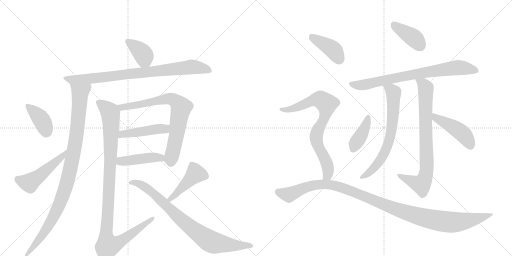
t = 0.00 s
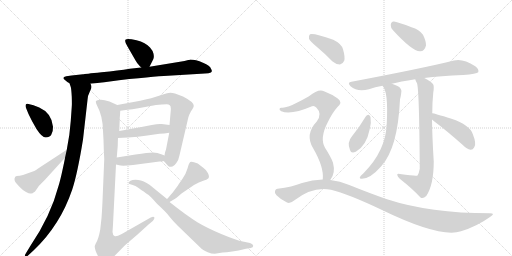
t = 3.10 s
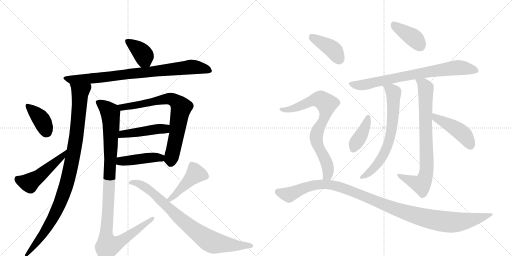
t = 6.20 s
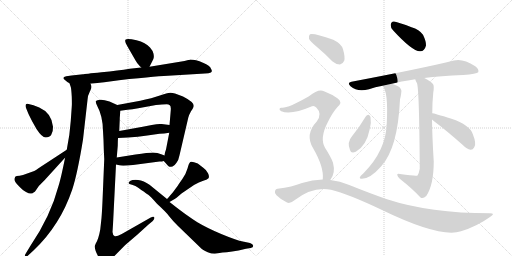
t = 9.29 s
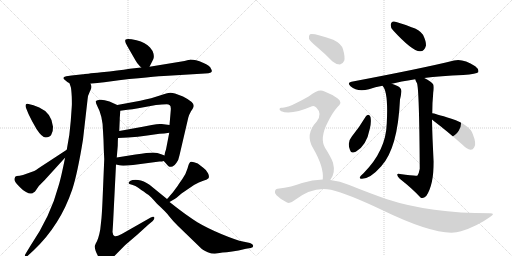
t = 12.39 s
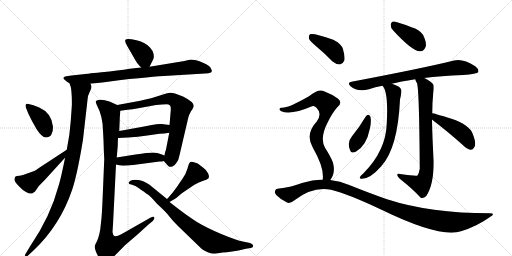
t = 15.49 s

The animated SVG that drew these frames (rendered in a browser with its animation timeline set to each time). Animation: 20 CSS @keyframes rules; one cycle of 15.49 s.

<svg version="1.1" viewBox="0 0 2048 1024" xmlns="http://www.w3.org/2000/svg">
  <g stroke="lightgray" stroke-dasharray="1,1" stroke-width="1" transform="scale(4, 4)">
    <line x1="0" y1="0" x2="256" y2="256"></line>
    <line x1="256" y1="0" x2="0" y2="256"></line>
    <line x1="128" y1="0" x2="128" y2="256"></line>
    <line x1="0" y1="128" x2="256" y2="128"></line>
    <line x1="256" y1="0" x2="512" y2="256"></line>
    <line x1="512" y1="0" x2="256" y2="256"></line>
    <line x1="384" y1="0" x2="384" y2="256"></line>
    <line x1="256" y1="128" x2="512" y2="128"></line>
  </g>
<g transform="scale(1, -1) translate(0, -850)">
   <style type="text/css">
    @keyframes keyframes0 {
      from {
       stroke: black;
       stroke-dashoffset: 384;
       stroke-width: 128;
       }
       56% {
       animation-timing-function: step-end;
       stroke: black;
       stroke-dashoffset: 0;
       stroke-width: 128;
       }
       to {
       stroke: black;
       stroke-width: 1024;
       }
       }
       #make-me-a-hanzi-animation-0 {
         animation: keyframes0 0.562500s both;
         animation-delay: 0.000000s;
         animation-timing-function: linear;
       }
    @keyframes keyframes1 {
      from {
       stroke: black;
       stroke-dashoffset: 835;
       stroke-width: 128;
       }
       73% {
       animation-timing-function: step-end;
       stroke: black;
       stroke-dashoffset: 0;
       stroke-width: 128;
       }
       to {
       stroke: black;
       stroke-width: 1024;
       }
       }
       #make-me-a-hanzi-animation-1 {
         animation: keyframes1 0.929525s both;
         animation-delay: 0.562500s;
         animation-timing-function: linear;
       }
    @keyframes keyframes2 {
      from {
       stroke: black;
       stroke-dashoffset: 1005;
       stroke-width: 128;
       }
       77% {
       animation-timing-function: step-end;
       stroke: black;
       stroke-dashoffset: 0;
       stroke-width: 128;
       }
       to {
       stroke: black;
       stroke-width: 1024;
       }
       }
       #make-me-a-hanzi-animation-2 {
         animation: keyframes2 1.067871s both;
         animation-delay: 1.492025s;
         animation-timing-function: linear;
       }
    @keyframes keyframes3 {
      from {
       stroke: black;
       stroke-dashoffset: 383;
       stroke-width: 128;
       }
       55% {
       animation-timing-function: step-end;
       stroke: black;
       stroke-dashoffset: 0;
       stroke-width: 128;
       }
       to {
       stroke: black;
       stroke-width: 1024;
       }
       }
       #make-me-a-hanzi-animation-3 {
         animation: keyframes3 0.561686s both;
         animation-delay: 2.559896s;
         animation-timing-function: linear;
       }
    @keyframes keyframes4 {
      from {
       stroke: black;
       stroke-dashoffset: 499;
       stroke-width: 128;
       }
       62% {
       animation-timing-function: step-end;
       stroke: black;
       stroke-dashoffset: 0;
       stroke-width: 128;
       }
       to {
       stroke: black;
       stroke-width: 1024;
       }
       }
       #make-me-a-hanzi-animation-4 {
         animation: keyframes4 0.656087s both;
         animation-delay: 3.121582s;
         animation-timing-function: linear;
       }
    @keyframes keyframes5 {
      from {
       stroke: black;
       stroke-dashoffset: 750;
       stroke-width: 128;
       }
       71% {
       animation-timing-function: step-end;
       stroke: black;
       stroke-dashoffset: 0;
       stroke-width: 128;
       }
       to {
       stroke: black;
       stroke-width: 1024;
       }
       }
       #make-me-a-hanzi-animation-5 {
         animation: keyframes5 0.860352s both;
         animation-delay: 3.777669s;
         animation-timing-function: linear;
       }
    @keyframes keyframes6 {
      from {
       stroke: black;
       stroke-dashoffset: 456;
       stroke-width: 128;
       }
       60% {
       animation-timing-function: step-end;
       stroke: black;
       stroke-dashoffset: 0;
       stroke-width: 128;
       }
       to {
       stroke: black;
       stroke-width: 1024;
       }
       }
       #make-me-a-hanzi-animation-6 {
         animation: keyframes6 0.621094s both;
         animation-delay: 4.638021s;
         animation-timing-function: linear;
       }
    @keyframes keyframes7 {
      from {
       stroke: black;
       stroke-dashoffset: 439;
       stroke-width: 128;
       }
       59% {
       animation-timing-function: step-end;
       stroke: black;
       stroke-dashoffset: 0;
       stroke-width: 128;
       }
       to {
       stroke: black;
       stroke-width: 1024;
       }
       }
       #make-me-a-hanzi-animation-7 {
         animation: keyframes7 0.607259s both;
         animation-delay: 5.259115s;
         animation-timing-function: linear;
       }
    @keyframes keyframes8 {
      from {
       stroke: black;
       stroke-dashoffset: 1067;
       stroke-width: 128;
       }
       78% {
       animation-timing-function: step-end;
       stroke: black;
       stroke-dashoffset: 0;
       stroke-width: 128;
       }
       to {
       stroke: black;
       stroke-width: 1024;
       }
       }
       #make-me-a-hanzi-animation-8 {
         animation: keyframes8 1.118327s both;
         animation-delay: 5.866374s;
         animation-timing-function: linear;
       }
    @keyframes keyframes9 {
      from {
       stroke: black;
       stroke-dashoffset: 445;
       stroke-width: 128;
       }
       59% {
       animation-timing-function: step-end;
       stroke: black;
       stroke-dashoffset: 0;
       stroke-width: 128;
       }
       to {
       stroke: black;
       stroke-width: 1024;
       }
       }
       #make-me-a-hanzi-animation-9 {
         animation: keyframes9 0.612142s both;
         animation-delay: 6.984701s;
         animation-timing-function: linear;
       }
    @keyframes keyframes10 {
      from {
       stroke: black;
       stroke-dashoffset: 823;
       stroke-width: 128;
       }
       73% {
       animation-timing-function: step-end;
       stroke: black;
       stroke-dashoffset: 0;
       stroke-width: 128;
       }
       to {
       stroke: black;
       stroke-width: 1024;
       }
       }
       #make-me-a-hanzi-animation-10 {
         animation: keyframes10 0.919759s both;
         animation-delay: 7.596842s;
         animation-timing-function: linear;
       }
    @keyframes keyframes11 {
      from {
       stroke: black;
       stroke-dashoffset: 396;
       stroke-width: 128;
       }
       56% {
       animation-timing-function: step-end;
       stroke: black;
       stroke-dashoffset: 0;
       stroke-width: 128;
       }
       to {
       stroke: black;
       stroke-width: 1024;
       }
       }
       #make-me-a-hanzi-animation-11 {
         animation: keyframes11 0.572266s both;
         animation-delay: 8.516602s;
         animation-timing-function: linear;
       }
    @keyframes keyframes12 {
      from {
       stroke: black;
       stroke-dashoffset: 766;
       stroke-width: 128;
       }
       71% {
       animation-timing-function: step-end;
       stroke: black;
       stroke-dashoffset: 0;
       stroke-width: 128;
       }
       to {
       stroke: black;
       stroke-width: 1024;
       }
       }
       #make-me-a-hanzi-animation-12 {
         animation: keyframes12 0.873372s both;
         animation-delay: 9.088867s;
         animation-timing-function: linear;
       }
    @keyframes keyframes13 {
      from {
       stroke: black;
       stroke-dashoffset: 685;
       stroke-width: 128;
       }
       69% {
       animation-timing-function: step-end;
       stroke: black;
       stroke-dashoffset: 0;
       stroke-width: 128;
       }
       to {
       stroke: black;
       stroke-width: 1024;
       }
       }
       #make-me-a-hanzi-animation-13 {
         animation: keyframes13 0.807454s both;
         animation-delay: 9.962240s;
         animation-timing-function: linear;
       }
    @keyframes keyframes14 {
      from {
       stroke: black;
       stroke-dashoffset: 792;
       stroke-width: 128;
       }
       72% {
       animation-timing-function: step-end;
       stroke: black;
       stroke-dashoffset: 0;
       stroke-width: 128;
       }
       to {
       stroke: black;
       stroke-width: 1024;
       }
       }
       #make-me-a-hanzi-animation-14 {
         animation: keyframes14 0.894531s both;
         animation-delay: 10.769694s;
         animation-timing-function: linear;
       }
    @keyframes keyframes15 {
      from {
       stroke: black;
       stroke-dashoffset: 397;
       stroke-width: 128;
       }
       56% {
       animation-timing-function: step-end;
       stroke: black;
       stroke-dashoffset: 0;
       stroke-width: 128;
       }
       to {
       stroke: black;
       stroke-width: 1024;
       }
       }
       #make-me-a-hanzi-animation-15 {
         animation: keyframes15 0.573079s both;
         animation-delay: 11.664225s;
         animation-timing-function: linear;
       }
    @keyframes keyframes16 {
      from {
       stroke: black;
       stroke-dashoffset: 458;
       stroke-width: 128;
       }
       60% {
       animation-timing-function: step-end;
       stroke: black;
       stroke-dashoffset: 0;
       stroke-width: 128;
       }
       to {
       stroke: black;
       stroke-width: 1024;
       }
       }
       #make-me-a-hanzi-animation-16 {
         animation: keyframes16 0.622721s both;
         animation-delay: 12.237305s;
         animation-timing-function: linear;
       }
    @keyframes keyframes17 {
      from {
       stroke: black;
       stroke-dashoffset: 407;
       stroke-width: 128;
       }
       57% {
       animation-timing-function: step-end;
       stroke: black;
       stroke-dashoffset: 0;
       stroke-width: 128;
       }
       to {
       stroke: black;
       stroke-width: 1024;
       }
       }
       #make-me-a-hanzi-animation-17 {
         animation: keyframes17 0.581217s both;
         animation-delay: 12.860026s;
         animation-timing-function: linear;
       }
    @keyframes keyframes18 {
      from {
       stroke: black;
       stroke-dashoffset: 769;
       stroke-width: 128;
       }
       71% {
       animation-timing-function: step-end;
       stroke: black;
       stroke-dashoffset: 0;
       stroke-width: 128;
       }
       to {
       stroke: black;
       stroke-width: 1024;
       }
       }
       #make-me-a-hanzi-animation-18 {
         animation: keyframes18 0.875814s both;
         animation-delay: 13.441243s;
         animation-timing-function: linear;
       }
    @keyframes keyframes19 {
      from {
       stroke: black;
       stroke-dashoffset: 1131;
       stroke-width: 128;
       }
       79% {
       animation-timing-function: step-end;
       stroke: black;
       stroke-dashoffset: 0;
       stroke-width: 128;
       }
       to {
       stroke: black;
       stroke-width: 1024;
       }
       }
       #make-me-a-hanzi-animation-19 {
         animation: keyframes19 1.170410s both;
         animation-delay: 14.317057s;
         animation-timing-function: linear;
       }
</style>
<path d="M 598 583 L 613 613 Q 617 621 614 635 Q 611 648 600 660 Q 583 680 546 689 Q 509 698 503 692 Q 496 686 510 664 L 544 605 Q 545 604 548 599 Q 551 594 565 580 C 586 559 586 559 598 583 Z" fill="lightgray"></path> 
<path d="M 753 610 L 738 606 L 598 583 L 565 580 L 519 575 Q 474 568 406 561 Q 338 554 332 553 L 286 548 L 265 545 Q 244 541 261 529 Q 269 521 278 517 L 362 515 L 417 521 L 476 529 Q 519 535 554 537 Q 620 544 655 546 L 820 556 Q 836 556 843.5 560 Q 851 564 844 575 Q 841 587 812 599.5 Q 783 612 760 612 Q 758 610 753 610 Z" fill="lightgray"></path> 
<path d="M 278 517 L 283 502 Q 285 497 287 464 Q 288 430 287 423 L 283 366 Q 279 308 267 251 L 260 219 Q 259 211 250 170 Q 241 128 234 106 Q 202 -16 120 -136 L 103 -164 Q 97 -173 101 -177 Q 104 -180 110 -174 L 136 -150 Q 241 -50 289 92 Q 310 156 332 292 L 350 450 Q 351 469 359 483 Q 366 497 366 502 Q 366 507 362 515 C 360 545 270 546 278 517 Z" fill="lightgray"></path> 
<path d="M 114 434 Q 102 438 102 427 Q 102 422 105 416 L 114 394 L 129 364 L 146 334 Q 168 300 183 300 Q 198 300 205 311 Q 213 326 212 343 Q 207 398 157 420 L 134 429 L 114 434 Z" fill="lightgray"></path> 
<path d="M 267 251 L 157 179 Q 142 168 137 166 L 92 150 Q 78 146 67 146 Q 59 146 58 135 Q 56 124 75 106 Q 93 87 106 81 Q 117 74 125 76 Q 132 77 134 80 Q 140 82 143 88 L 156 107 Q 162 112 165 116 L 179 130 L 260 219 C 280 241 292 267 267 251 Z" fill="lightgray"></path> 
<path d="M 655 206 L 672 187 Q 676 183 678 183 Q 680 182 690 184 Q 699 188 706 199 Q 714 208 718 229 L 753 379 Q 754 387 764 405 Q 775 421 775 427 Q 775 442 732 464 L 700 476 Q 678 484 655 473 Q 601 455 561 447 L 469 430 C 439 425 451 403 481 407 L 510 411 Q 528 413 553 417 L 624 430 Q 650 432 667 433 Q 683 433 683 418 Q 684 416 682 396 L 678 350 L 677 319 L 664 252 L 660 240 L 658 228 C 654 207 654 207 655 206 Z" fill="lightgray"></path> 
<path d="M 472 298 L 512 300 Q 552 302 589 308 L 638 315 Q 656 315 677 319 C 707 324 708 346 678 350 L 647 354 Q 635 356 607 350 L 571 343 L 477 326 C 447 321 442 297 472 298 Z" fill="lightgray"></path> 
<path d="M 638 204 Q 649 204 655 206 C 684 212 686 217 658 228 L 645 233 Q 630 240 612 240 Q 593 240 542 232 L 467 220 C 437 215 435 199 464 192 L 477 189 Q 487 185 532 190 L 638 204 Z" fill="lightgray"></path> 
<path d="M 469 430 L 438 444 Q 414 452 401 451 Q 387 450 384 446 Q 381 441 389 426 Q 411 386 412 326 L 414 290 Q 415 245 417 214 L 410 46 Q 408 2 406 -22 L 401 -68 Q 394 -107 383 -124 L 379 -134 Q 378 -148 394 -178 Q 410 -207 420 -206 Q 426 -206 435 -197 L 501 -130 L 550 -88 L 594 -48 L 611 -34 Q 620 -25 617 -19 Q 614 -14 603 -20 L 487 -86 Q 464 -98 458 -94 Q 451 -90 450 -78 L 452 -48 L 464 192 L 467 220 L 471 267 Q 471 286 472 298 L 477 326 L 479 373 L 479 378 L 480 390 L 481 407 C 482 424 482 424 469 430 Z" fill="lightgray"></path> 
<path d="M 678 42 L 697 53 Q 701 54 726 76 L 776 110 Q 796 121 813 127 Q 827 130 833 136 Q 839 142 832 157 Q 824 172 813 179 L 791 196 Q 767 206 761 202 Q 755 197 750 176 Q 744 155 730 135 Q 716 115 711 107 L 691 80 Q 670 56 668 54 C 648 32 652 27 678 42 Z" fill="lightgray"></path> 
<path d="M 668 54 L 598 111 Q 575 129 552.5 130.5 Q 530 132 522 127 Q 514 122 514 118 Q 514 114 528 111 Q 542 108 554.5 98.5 Q 567 89 571.5 86.5 Q 576 84 581 79.5 Q 586 75 593 71.5 Q 600 68 628 35 Q 662 4 677.5 -15.5 Q 693 -35 712 -54 L 800 -139 Q 808 -149 831 -158.5 Q 854 -168 872 -163 L 890 -160 Q 920 -160 984 -145 L 1003 -142 Q 1013 -141 1013 -133 Q 1012 -126 1000 -122 L 976 -117 Q 941 -109 885 -85.5 Q 829 -62 789.5 -38.5 Q 750 -15 678 42 L 668 54 Z" fill="lightgray"></path> 
<path d="M 1572 729 Q 1650 644 1680 645 Q 1698 644 1704 668 Q 1705 684 1692 711 Q 1677 732 1646 741 Q 1597 760 1576 764 Q 1564 765 1563 750 Q 1562 740 1572 729 Z" fill="lightgray"></path> 
<path d="M 1697 538 Q 1761 547 1853 550 Q 1907 554 1913 561 Q 1917 573 1901 585 Q 1850 618 1816 608 Q 1696 578 1406 523 Q 1387 520 1402 505 Q 1430 480 1476 493 Q 1500 502 1530 507 L 1567 515 Q 1600 524 1661 533 L 1697 538 Z" fill="lightgray"></path> 
<path d="M 1530 507 Q 1554 483 1547 356 Q 1544 248 1454 157 Q 1442 147 1439 140 Q 1438 134 1448 135 Q 1481 135 1525 185 Q 1591 257 1600 452 Q 1604 468 1605 479 Q 1609 495 1592 505 Q 1577 512 1567 515 C 1539 525 1514 532 1530 507 Z" fill="lightgray"></path> 
<path d="M 1729 397 Q 1729 440 1733 479 Q 1737 503 1733 512 Q 1726 524 1697 538 C 1671 552 1649 561 1661 533 Q 1662 527 1668 517 Q 1677 493 1679 175 Q 1676 157 1670 148 Q 1664 145 1600 154 Q 1588 157 1589 150 Q 1590 143 1599 135 Q 1650 95 1682 60 Q 1692 53 1705 66 Q 1735 111 1735 204 Q 1729 298 1728 372 L 1729 397 Z" fill="lightgray"></path> 
<path d="M 1463 384 Q 1438 342 1408 305 Q 1387 281 1400 250 Q 1404 234 1423 243 Q 1466 267 1479 334 Q 1486 361 1482 382 Q 1479 389 1474 391 Q 1467 391 1463 384 Z" fill="lightgray"></path> 
<path d="M 1728 372 Q 1729 371 1735 366 Q 1787 327 1850 271 Q 1868 253 1882 251 Q 1891 250 1897 261 Q 1907 274 1891 314 Q 1879 350 1806 375 Q 1736 397 1729 397 C 1699 402 1705 392 1728 372 Z" fill="lightgray"></path> 
<path d="M 1268 662 Q 1298 637 1329 605 Q 1344 592 1360 592 Q 1370 593 1377 607 Q 1381 622 1372 653 Q 1366 675 1333 691 Q 1254 719 1240 713 Q 1234 709 1236 695 Q 1240 685 1268 662 Z" fill="lightgray"></path> 
<path d="M 1321 130 Q 1343 157 1332 199 Q 1325 220 1300 259 Q 1278 298 1311 361 Q 1330 400 1350 422 Q 1372 441 1351 456 Q 1330 472 1296 485 Q 1275 497 1236 465 Q 1152 417 1127 419 Q 1120 420 1118 414 Q 1117 410 1125 405 Q 1164 389 1248 425 Q 1257 429 1266 419 Q 1290 395 1267 364 Q 1219 313 1252 258 Q 1297 180 1291 132 C 1290 102 1305 105 1321 130 Z" fill="lightgray"></path> 
<path d="M 1291 132 Q 1249 132 1208 118 Q 1169 102 1110 95 Q 1103 95 1100 86 Q 1097 79 1106 69 Q 1124 51 1148 40 Q 1160 34 1178 49 Q 1251 106 1324 91 Q 1391 75 1526 11 Q 1761 -103 1844 -75 Q 1907 -56 1960 -18 Q 1984 -3 1960 -3 Q 1720 -3 1548 53 Q 1479 77 1397 110 Q 1360 126 1321 130 L 1291 132 Z" fill="lightgray"></path> 
      <clipPath id="make-me-a-hanzi-clip-0">
      <path d="M 598 583 L 613 613 Q 617 621 614 635 Q 611 648 600 660 Q 583 680 546 689 Q 509 698 503 692 Q 496 686 510 664 L 544 605 Q 545 604 548 599 Q 551 594 565 580 C 586 559 586 559 598 583 Z" fill="lightgray"></path>
      </clipPath>
      <path clip-path="url(#make-me-a-hanzi-clip-0)" d="M 509 686 L 569 638 L 592 592 " fill="none" id="make-me-a-hanzi-animation-0" stroke-dasharray="256 512" stroke-linecap="round"></path>

      <clipPath id="make-me-a-hanzi-clip-1">
      <path d="M 753 610 L 738 606 L 598 583 L 565 580 L 519 575 Q 474 568 406 561 Q 338 554 332 553 L 286 548 L 265 545 Q 244 541 261 529 Q 269 521 278 517 L 362 515 L 417 521 L 476 529 Q 519 535 554 537 Q 620 544 655 546 L 820 556 Q 836 556 843.5 560 Q 851 564 844 575 Q 841 587 812 599.5 Q 783 612 760 612 Q 758 610 753 610 Z" fill="lightgray"></path>
      </clipPath>
      <path clip-path="url(#make-me-a-hanzi-clip-1)" d="M 262 537 L 281 532 L 380 537 L 764 582 L 811 577 L 836 568 " fill="none" id="make-me-a-hanzi-animation-1" stroke-dasharray="707 1414" stroke-linecap="round"></path>

      <clipPath id="make-me-a-hanzi-clip-2">
      <path d="M 278 517 L 283 502 Q 285 497 287 464 Q 288 430 287 423 L 283 366 Q 279 308 267 251 L 260 219 Q 259 211 250 170 Q 241 128 234 106 Q 202 -16 120 -136 L 103 -164 Q 97 -173 101 -177 Q 104 -180 110 -174 L 136 -150 Q 241 -50 289 92 Q 310 156 332 292 L 350 450 Q 351 469 359 483 Q 366 497 366 502 Q 366 507 362 515 C 360 545 270 546 278 517 Z" fill="lightgray"></path>
      </clipPath>
      <path clip-path="url(#make-me-a-hanzi-clip-2)" d="M 285 511 L 320 481 L 319 446 L 303 286 L 273 139 L 249 62 L 205 -35 L 163 -100 L 104 -171 " fill="none" id="make-me-a-hanzi-animation-2" stroke-dasharray="877 1754" stroke-linecap="round"></path>

      <clipPath id="make-me-a-hanzi-clip-3">
      <path d="M 114 434 Q 102 438 102 427 Q 102 422 105 416 L 114 394 L 129 364 L 146 334 Q 168 300 183 300 Q 198 300 205 311 Q 213 326 212 343 Q 207 398 157 420 L 134 429 L 114 434 Z" fill="lightgray"></path>
      </clipPath>
      <path clip-path="url(#make-me-a-hanzi-clip-3)" d="M 112 424 L 165 373 L 185 323 " fill="none" id="make-me-a-hanzi-animation-3" stroke-dasharray="255 510" stroke-linecap="round"></path>

      <clipPath id="make-me-a-hanzi-clip-4">
      <path d="M 267 251 L 157 179 Q 142 168 137 166 L 92 150 Q 78 146 67 146 Q 59 146 58 135 Q 56 124 75 106 Q 93 87 106 81 Q 117 74 125 76 Q 132 77 134 80 Q 140 82 143 88 L 156 107 Q 162 112 165 116 L 179 130 L 260 219 C 280 241 292 267 267 251 Z" fill="lightgray"></path>
      </clipPath>
      <path clip-path="url(#make-me-a-hanzi-clip-4)" d="M 71 133 L 118 119 L 251 227 L 261 247 " fill="none" id="make-me-a-hanzi-animation-4" stroke-dasharray="371 742" stroke-linecap="round"></path>

      <clipPath id="make-me-a-hanzi-clip-5">
      <path d="M 655 206 L 672 187 Q 676 183 678 183 Q 680 182 690 184 Q 699 188 706 199 Q 714 208 718 229 L 753 379 Q 754 387 764 405 Q 775 421 775 427 Q 775 442 732 464 L 700 476 Q 678 484 655 473 Q 601 455 561 447 L 469 430 C 439 425 451 403 481 407 L 510 411 Q 528 413 553 417 L 624 430 Q 650 432 667 433 Q 683 433 683 418 Q 684 416 682 396 L 678 350 L 677 319 L 664 252 L 660 240 L 658 228 C 654 207 654 207 655 206 Z" fill="lightgray"></path>
      </clipPath>
      <path clip-path="url(#make-me-a-hanzi-clip-5)" d="M 477 427 L 488 420 L 679 455 L 696 450 L 722 425 L 708 318 L 683 195 " fill="none" id="make-me-a-hanzi-animation-5" stroke-dasharray="622 1244" stroke-linecap="round"></path>

      <clipPath id="make-me-a-hanzi-clip-6">
      <path d="M 472 298 L 512 300 Q 552 302 589 308 L 638 315 Q 656 315 677 319 C 707 324 708 346 678 350 L 647 354 Q 635 356 607 350 L 571 343 L 477 326 C 447 321 442 297 472 298 Z" fill="lightgray"></path>
      </clipPath>
      <path clip-path="url(#make-me-a-hanzi-clip-6)" d="M 478 304 L 490 314 L 660 334 L 669 343 " fill="none" id="make-me-a-hanzi-animation-6" stroke-dasharray="328 656" stroke-linecap="round"></path>

      <clipPath id="make-me-a-hanzi-clip-7">
      <path d="M 638 204 Q 649 204 655 206 C 684 212 686 217 658 228 L 645 233 Q 630 240 612 240 Q 593 240 542 232 L 467 220 C 437 215 435 199 464 192 L 477 189 Q 487 185 532 190 L 638 204 Z" fill="lightgray"></path>
      </clipPath>
      <path clip-path="url(#make-me-a-hanzi-clip-7)" d="M 472 198 L 483 205 L 608 220 L 634 220 L 650 212 " fill="none" id="make-me-a-hanzi-animation-7" stroke-dasharray="311 622" stroke-linecap="round"></path>

      <clipPath id="make-me-a-hanzi-clip-8">
      <path d="M 469 430 L 438 444 Q 414 452 401 451 Q 387 450 384 446 Q 381 441 389 426 Q 411 386 412 326 L 414 290 Q 415 245 417 214 L 410 46 Q 408 2 406 -22 L 401 -68 Q 394 -107 383 -124 L 379 -134 Q 378 -148 394 -178 Q 410 -207 420 -206 Q 426 -206 435 -197 L 501 -130 L 550 -88 L 594 -48 L 611 -34 Q 620 -25 617 -19 Q 614 -14 603 -20 L 487 -86 Q 464 -98 458 -94 Q 451 -90 450 -78 L 452 -48 L 464 192 L 467 220 L 471 267 Q 471 286 472 298 L 477 326 L 479 373 L 479 378 L 480 390 L 481 407 C 482 424 482 424 469 430 Z" fill="lightgray"></path>
      </clipPath>
      <path clip-path="url(#make-me-a-hanzi-clip-8)" d="M 390 442 L 413 428 L 442 397 L 443 230 L 424 -82 L 431 -133 L 478 -118 L 610 -25 " fill="none" id="make-me-a-hanzi-animation-8" stroke-dasharray="939 1878" stroke-linecap="round"></path>

      <clipPath id="make-me-a-hanzi-clip-9">
      <path d="M 678 42 L 697 53 Q 701 54 726 76 L 776 110 Q 796 121 813 127 Q 827 130 833 136 Q 839 142 832 157 Q 824 172 813 179 L 791 196 Q 767 206 761 202 Q 755 197 750 176 Q 744 155 730 135 Q 716 115 711 107 L 691 80 Q 670 56 668 54 C 648 32 652 27 678 42 Z" fill="lightgray"></path>
      </clipPath>
      <path clip-path="url(#make-me-a-hanzi-clip-9)" d="M 822 144 L 808 151 L 780 152 L 676 50 " fill="none" id="make-me-a-hanzi-animation-9" stroke-dasharray="317 634" stroke-linecap="round"></path>

      <clipPath id="make-me-a-hanzi-clip-10">
      <path d="M 668 54 L 598 111 Q 575 129 552.5 130.5 Q 530 132 522 127 Q 514 122 514 118 Q 514 114 528 111 Q 542 108 554.5 98.5 Q 567 89 571.5 86.5 Q 576 84 581 79.5 Q 586 75 593 71.5 Q 600 68 628 35 Q 662 4 677.5 -15.5 Q 693 -35 712 -54 L 800 -139 Q 808 -149 831 -158.5 Q 854 -168 872 -163 L 890 -160 Q 920 -160 984 -145 L 1003 -142 Q 1013 -141 1013 -133 Q 1012 -126 1000 -122 L 976 -117 Q 941 -109 885 -85.5 Q 829 -62 789.5 -38.5 Q 750 -15 678 42 L 668 54 Z" fill="lightgray"></path>
      </clipPath>
      <path clip-path="url(#make-me-a-hanzi-clip-10)" d="M 523 118 L 543 120 L 583 101 L 737 -39 L 835 -112 L 904 -128 L 1005 -134 " fill="none" id="make-me-a-hanzi-animation-10" stroke-dasharray="695 1390" stroke-linecap="round"></path>

      <clipPath id="make-me-a-hanzi-clip-11">
      <path d="M 1572 729 Q 1650 644 1680 645 Q 1698 644 1704 668 Q 1705 684 1692 711 Q 1677 732 1646 741 Q 1597 760 1576 764 Q 1564 765 1563 750 Q 1562 740 1572 729 Z" fill="lightgray"></path>
      </clipPath>
      <path clip-path="url(#make-me-a-hanzi-clip-11)" d="M 1575 752 L 1661 693 L 1682 664 " fill="none" id="make-me-a-hanzi-animation-11" stroke-dasharray="268 536" stroke-linecap="round"></path>

      <clipPath id="make-me-a-hanzi-clip-12">
      <path d="M 1697 538 Q 1761 547 1853 550 Q 1907 554 1913 561 Q 1917 573 1901 585 Q 1850 618 1816 608 Q 1696 578 1406 523 Q 1387 520 1402 505 Q 1430 480 1476 493 Q 1500 502 1530 507 L 1567 515 Q 1600 524 1661 533 L 1697 538 Z" fill="lightgray"></path>
      </clipPath>
      <path clip-path="url(#make-me-a-hanzi-clip-12)" d="M 1404 514 L 1449 509 L 1672 556 L 1834 580 L 1906 566 " fill="none" id="make-me-a-hanzi-animation-12" stroke-dasharray="638 1276" stroke-linecap="round"></path>

      <clipPath id="make-me-a-hanzi-clip-13">
      <path d="M 1530 507 Q 1554 483 1547 356 Q 1544 248 1454 157 Q 1442 147 1439 140 Q 1438 134 1448 135 Q 1481 135 1525 185 Q 1591 257 1600 452 Q 1604 468 1605 479 Q 1609 495 1592 505 Q 1577 512 1567 515 C 1539 525 1514 532 1530 507 Z" fill="lightgray"></path>
      </clipPath>
      <path clip-path="url(#make-me-a-hanzi-clip-13)" d="M 1536 507 L 1565 490 L 1574 477 L 1574 402 L 1563 315 L 1548 260 L 1515 201 L 1482 164 L 1446 141 " fill="none" id="make-me-a-hanzi-animation-13" stroke-dasharray="557 1114" stroke-linecap="round"></path>

      <clipPath id="make-me-a-hanzi-clip-14">
      <path d="M 1729 397 Q 1729 440 1733 479 Q 1737 503 1733 512 Q 1726 524 1697 538 C 1671 552 1649 561 1661 533 Q 1662 527 1668 517 Q 1677 493 1679 175 Q 1676 157 1670 148 Q 1664 145 1600 154 Q 1588 157 1589 150 Q 1590 143 1599 135 Q 1650 95 1682 60 Q 1692 53 1705 66 Q 1735 111 1735 204 Q 1729 298 1728 372 L 1729 397 Z" fill="lightgray"></path>
      </clipPath>
      <path clip-path="url(#make-me-a-hanzi-clip-14)" d="M 1667 531 L 1695 511 L 1703 498 L 1705 159 L 1697 130 L 1682 112 L 1596 149 " fill="none" id="make-me-a-hanzi-animation-14" stroke-dasharray="664 1328" stroke-linecap="round"></path>

      <clipPath id="make-me-a-hanzi-clip-15">
      <path d="M 1463 384 Q 1438 342 1408 305 Q 1387 281 1400 250 Q 1404 234 1423 243 Q 1466 267 1479 334 Q 1486 361 1482 382 Q 1479 389 1474 391 Q 1467 391 1463 384 Z" fill="lightgray"></path>
      </clipPath>
      <path clip-path="url(#make-me-a-hanzi-clip-15)" d="M 1472 381 L 1455 330 L 1413 253 " fill="none" id="make-me-a-hanzi-animation-15" stroke-dasharray="269 538" stroke-linecap="round"></path>

      <clipPath id="make-me-a-hanzi-clip-16">
      <path d="M 1728 372 Q 1729 371 1735 366 Q 1787 327 1850 271 Q 1868 253 1882 251 Q 1891 250 1897 261 Q 1907 274 1891 314 Q 1879 350 1806 375 Q 1736 397 1729 397 C 1699 402 1705 392 1728 372 Z" fill="lightgray"></path>
      </clipPath>
      <path clip-path="url(#make-me-a-hanzi-clip-16)" d="M 1730 391 L 1844 321 L 1860 306 L 1883 266 " fill="none" id="make-me-a-hanzi-animation-16" stroke-dasharray="330 660" stroke-linecap="round"></path>

      <clipPath id="make-me-a-hanzi-clip-17">
      <path d="M 1268 662 Q 1298 637 1329 605 Q 1344 592 1360 592 Q 1370 593 1377 607 Q 1381 622 1372 653 Q 1366 675 1333 691 Q 1254 719 1240 713 Q 1234 709 1236 695 Q 1240 685 1268 662 Z" fill="lightgray"></path>
      </clipPath>
      <path clip-path="url(#make-me-a-hanzi-clip-17)" d="M 1245 706 L 1324 658 L 1344 636 L 1357 610 " fill="none" id="make-me-a-hanzi-animation-17" stroke-dasharray="279 558" stroke-linecap="round"></path>

      <clipPath id="make-me-a-hanzi-clip-18">
      <path d="M 1321 130 Q 1343 157 1332 199 Q 1325 220 1300 259 Q 1278 298 1311 361 Q 1330 400 1350 422 Q 1372 441 1351 456 Q 1330 472 1296 485 Q 1275 497 1236 465 Q 1152 417 1127 419 Q 1120 420 1118 414 Q 1117 410 1125 405 Q 1164 389 1248 425 Q 1257 429 1266 419 Q 1290 395 1267 364 Q 1219 313 1252 258 Q 1297 180 1291 132 C 1290 102 1305 105 1321 130 Z" fill="lightgray"></path>
      </clipPath>
      <path clip-path="url(#make-me-a-hanzi-clip-18)" d="M 1125 412 L 1166 414 L 1259 452 L 1282 451 L 1306 435 L 1303 394 L 1271 330 L 1265 299 L 1275 260 L 1310 187 L 1312 155 L 1299 137 " fill="none" id="make-me-a-hanzi-animation-18" stroke-dasharray="641 1282" stroke-linecap="round"></path>

      <clipPath id="make-me-a-hanzi-clip-19">
      <path d="M 1291 132 Q 1249 132 1208 118 Q 1169 102 1110 95 Q 1103 95 1100 86 Q 1097 79 1106 69 Q 1124 51 1148 40 Q 1160 34 1178 49 Q 1251 106 1324 91 Q 1391 75 1526 11 Q 1761 -103 1844 -75 Q 1907 -56 1960 -18 Q 1984 -3 1960 -3 Q 1720 -3 1548 53 Q 1479 77 1397 110 Q 1360 126 1321 130 L 1291 132 Z" fill="lightgray"></path>
      </clipPath>
      <path clip-path="url(#make-me-a-hanzi-clip-19)" d="M 1113 82 L 1155 71 L 1246 108 L 1312 113 L 1382 95 L 1611 3 L 1747 -32 L 1829 -38 L 1921 -22 L 1951 -10 " fill="none" id="make-me-a-hanzi-animation-19" stroke-dasharray="1003 2006" stroke-linecap="round"></path>

</g>
</svg>
